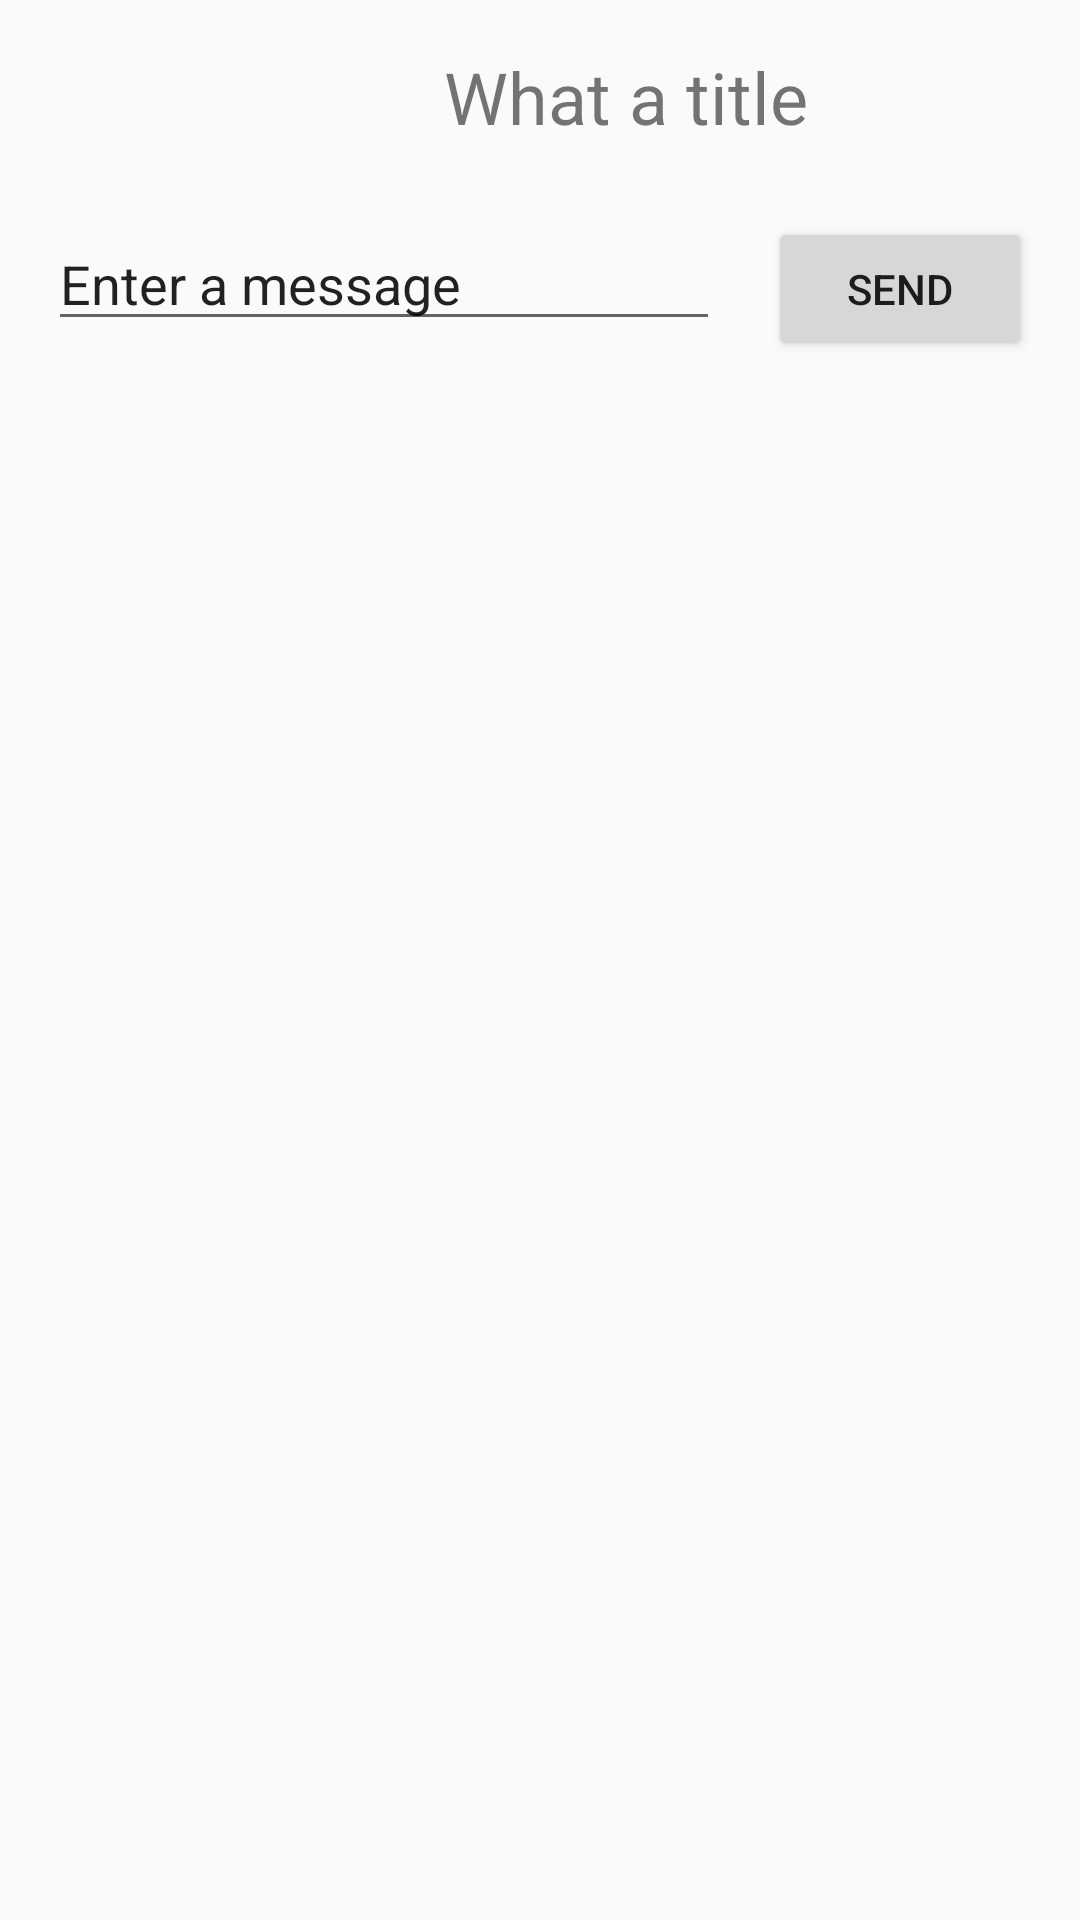

Reconstruct the res/layout file that produces this screen, plus the resources it refers to.
<!-- AndroidManifest.xml: application theme AppTheme -->
<!-- res/layout/activity_main.xml -->
<?xml version="1.0" encoding="utf-8"?>
<androidx.constraintlayout.widget.ConstraintLayout xmlns:android="http://schemas.android.com/apk/res/android"
    xmlns:app="http://schemas.android.com/apk/res-auto"
    xmlns:tools="http://schemas.android.com/tools"
    android:layout_width="match_parent"
    android:layout_height="match_parent"
    tools:context=".MainActivity">

    <EditText
        android:id="@+id/editTextTextPersonName"
        android:layout_width="0dp"
        android:layout_height="wrap_content"
        android:layout_marginStart="16dp"
        android:layout_marginTop="24dp"
        android:ems="10"
        android:inputType="textPersonName"
        android:text="@string/edit_message"
        app:layout_constraintEnd_toStartOf="@+id/button"
        app:layout_constraintHorizontal_bias="0.5"
        app:layout_constraintStart_toStartOf="parent"
        app:layout_constraintTop_toBottomOf="@+id/textView" />

    <Button
        android:id="@+id/button"
        android:layout_width="wrap_content"
        android:layout_height="wrap_content"
        android:layout_marginStart="16dp"
        android:layout_marginEnd="16dp"
        android:text="@string/button_send"
        app:layout_constraintBaseline_toBaselineOf="@+id/editTextTextPersonName"
        app:layout_constraintEnd_toEndOf="parent"
        app:layout_constraintHorizontal_bias="0.5"
        app:layout_constraintStart_toEndOf="@+id/editTextTextPersonName" />

    <TextView
        android:id="@+id/textView"
        android:layout_width="wrap_content"
        android:layout_height="wrap_content"
        android:layout_gravity=""
        android:layout_marginStart="148dp"
        android:layout_marginTop="16dp"
        android:gravity="center_horizontal"
        android:orientation="vertical"
        android:text="@string/header_text"
        android:textSize="24sp"
        app:layout_constraintStart_toStartOf="parent"
        app:layout_constraintTop_toTopOf="parent" />
</androidx.constraintlayout.widget.ConstraintLayout>
<!-- resources referenced by this layout -->
<resources>
  <string name="button_send">Send</string>
  <string name="edit_message">Enter a message</string>
  <string name="header_text">What a title</string>
  <style name="AppTheme" parent="Theme.AppCompat.Light.NoActionBar">
          
          <item name="colorPrimary">@color/colorPrimary</item>
          <item name="colorPrimaryDark">@color/colorPrimaryDark</item>
          <item name="colorAccent">@color/colorAccent</item>
          <item name="android:windowTranslucentNavigation">true</item>
          <item name="android:windowTranslucentStatus">true</item>
      </style>
  <!-- not gathered from this repository: default colours our renderer supplied (Android Studio template values) -->
  <color name="colorPrimary">#FF6200EE</color>
  <color name="colorPrimaryDark">#FF3700B3</color>
  <color name="colorAccent">#FF03DAC5</color>
</resources>
